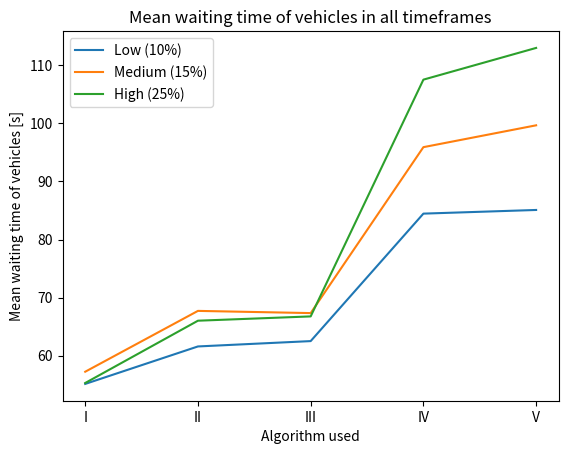

Here is the Python script that generated this plot:
import matplotlib.pyplot as plt
import numpy as np


x = np.array(["I", "II", "III", "IV", "V"])


# 7-8
# y1 = np.array([36.67, 35.79, 35.8, 55.64, 64.92])
# y2 = np.array([35.79, 37.21, 37.65, 74.87, 82.8])
# y3 = np.array([36.72, 38.32, 38.93, 94.31, 115.52])
# 12-13
# y1 = np.array([30.36, 31.89, 32.12, 40.9, 38.29])
# y2 = np.array([30.0, 32.44, 33.09, 43.12, 44.01])
# y3 = np.array([30.15, 34.05, 34.4, 55.51, 54.65])
# # 17-18
# y1 = np.array([98.43, 117.12, 119.64, 156.83, 152.07])
# y2 = np.array([105.97, 133.52, 131.27, 169.72, 172.16])
# y3 = np.array([99.07, 125.71, 126.99, 172.74, 168.76])
#
# Overall
y1 = np.array([55.15, 61.60, 62.52, 84.46, 85.09])
y2 = np.array([57.25, 67.72, 67.34, 95.90, 99.66])
y3 = np.array([55.31, 66.03, 66.77, 107.52, 112.98])
plt.plot(x, y1, label="Low (10%)")
plt.plot(x, y2, label="Medium (15%)")
plt.plot(x, y3, label="High (25%)")
plt.title("Mean waiting time of vehicles in all timeframes")
plt.xlabel("Algorithm used")
plt.ylabel("Mean waiting time of vehicles [s]")
plt.legend()
plt.show()
#
# y1 = np.array([0.98, 0.35, 0.34, 0.79, 0.48])
# y2 = np.array([1.00, 0.32, 0.32, 0.76, 0.37])
# y3 = np.array([1.02, 0.29, 0.28, 0.74, 0.35])
# plt.bar(x, y1, label="Low (10%)")
# plt.bar(x, y2, label="Medium (15%)")
# plt.bar(x, y3, label="High (25%)")
# plt.title("Special type pedestrians walking on red light")
# plt.xlabel("Algorithm used")
# plt.ylabel("Special type pedestrians walking on red light [s]")
# plt.legend()
# plt.show()